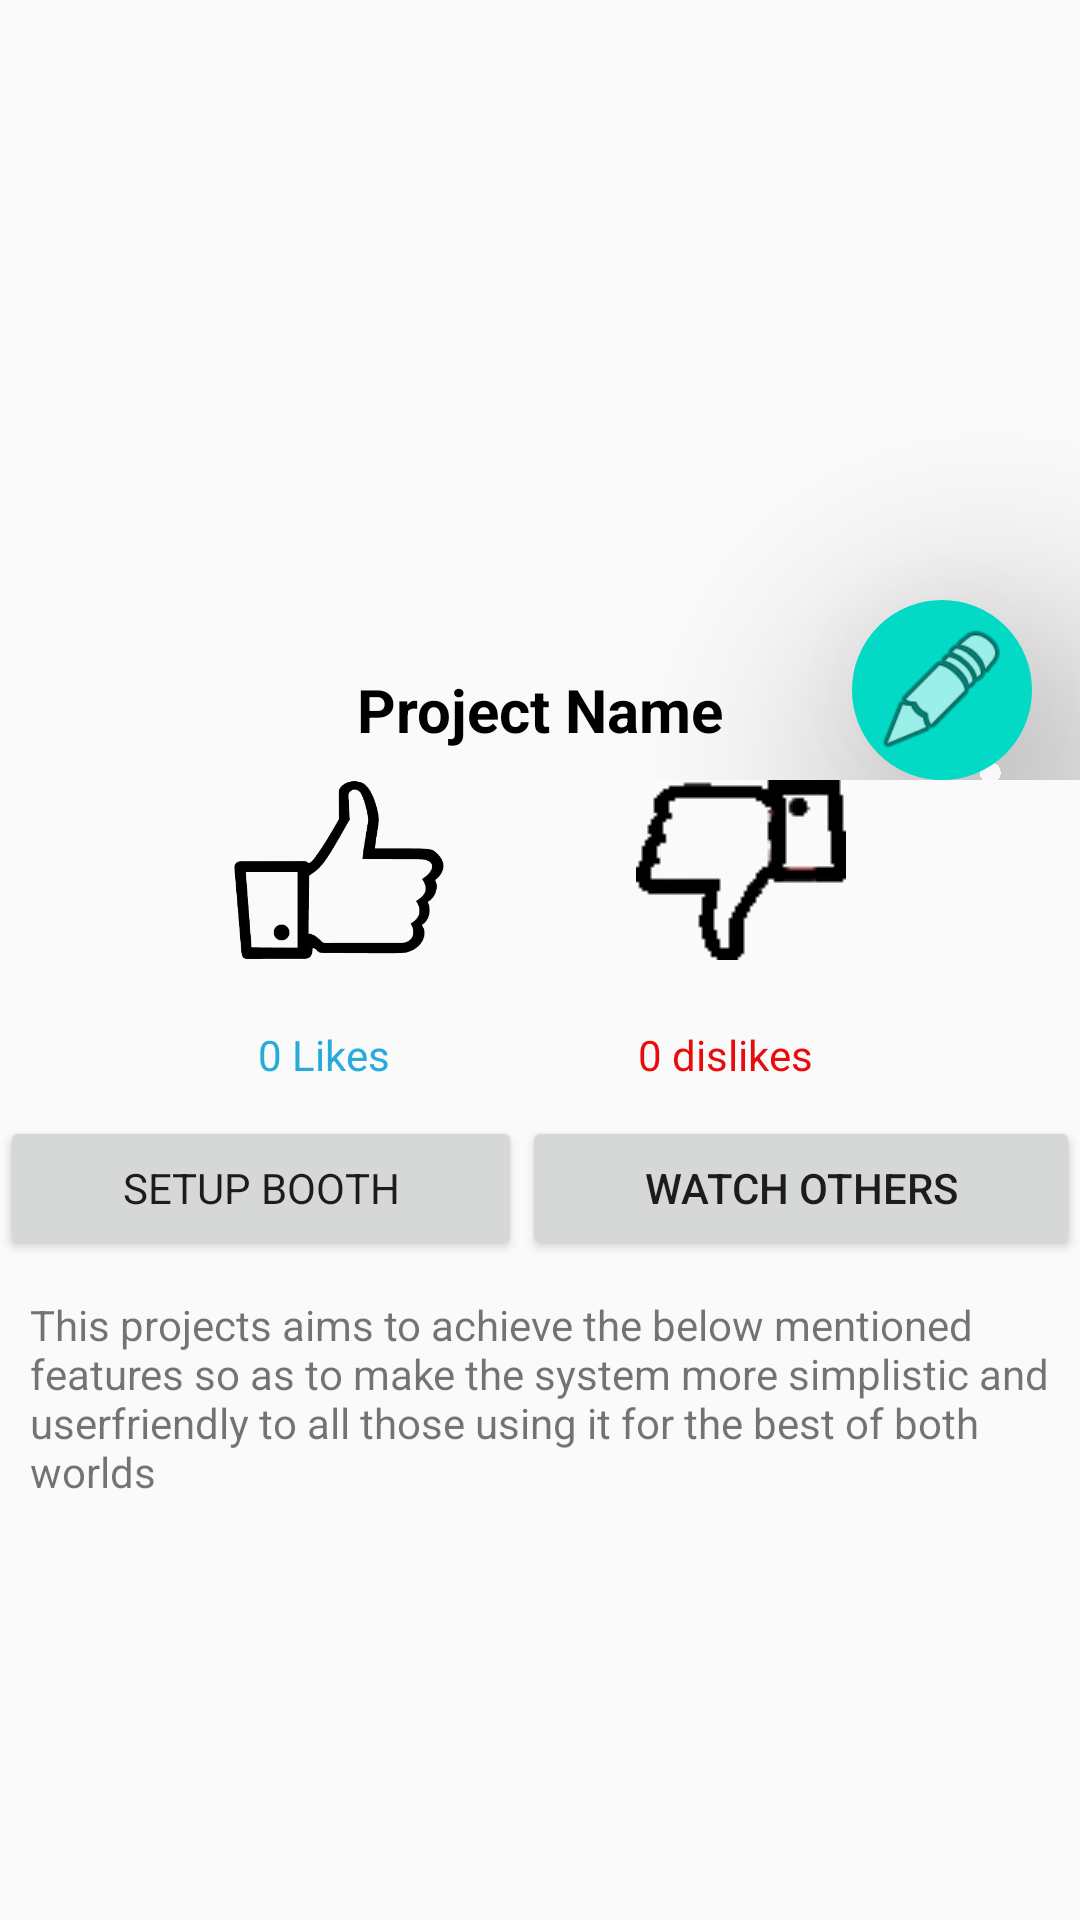

Write the Android layout XML for this screen, with the resource values it uses.
<!-- AndroidManifest.xml: application theme AppTheme -->
<!-- res/layout/test.xml -->
<?xml version="1.0" encoding="utf-8"?>
<LinearLayout xmlns:android="http://schemas.android.com/apk/res/android"
    xmlns:app="http://schemas.android.com/apk/res-auto"
    xmlns:tools="http://schemas.android.com/tools"
    android:layout_width="match_parent"
    android:layout_height="match_parent"
    android:orientation="vertical">

    <android.support.constraint.ConstraintLayout
        android:layout_width="match_parent"
        android:layout_height="260dp"
        android:minHeight="179dp">

        <ImageView
            android:id="@+id/mainprojectpic"
            android:layout_width="match_parent"
            android:layout_height="0dp"
            android:scaleType="centerCrop"
            app:layout_constraintBottom_toTopOf="@+id/mainprojectname"
            app:layout_constraintEnd_toEndOf="parent"
            app:layout_constraintHorizontal_bias="0.0"
            app:layout_constraintStart_toStartOf="parent"
            app:layout_constraintTop_toTopOf="parent"
            app:layout_constraintVertical_bias="0.0"
            app:srcCompat="@drawable/engineering" />

        <ImageView
            android:id="@+id/fitCenter"
            android:layout_width="60dp"
            android:layout_height="60dp"
            android:layout_marginEnd="16dp"
            android:background="@drawable/round"
            android:backgroundTint="@color/colorAccent"
            android:clickable="true"
            android:elevation="50dip"
            android:foregroundGravity="bottom"
            android:padding="7dp"
            android:scaleType="fitCenter"
            app:layout_constraintBottom_toBottomOf="parent"
            app:layout_constraintEnd_toEndOf="parent"
            app:srcCompat="@android:drawable/ic_menu_edit" />

        <TextView
            android:id="@+id/mainprojectname"
            android:layout_width="0dp"
            android:layout_height="wrap_content"
            android:foregroundGravity="bottom"
            android:gravity="center_horizontal"
            android:paddingBottom="10dp"
            android:text="Project Name"
            android:textColor="@android:color/black"
            android:textSize="20dp"
            android:textStyle="bold"
            app:layout_constraintBottom_toBottomOf="parent"
            app:layout_constraintEnd_toEndOf="parent"
            app:layout_constraintStart_toStartOf="parent"
            app:layout_constraintTop_toBottomOf="@+id/mainprojectpic" />
    </android.support.constraint.ConstraintLayout>

    <android.support.constraint.ConstraintLayout
        android:layout_width="match_parent"
        android:layout_height="match_parent">

        <ScrollView
            android:id="@+id/scrollView2"
            android:layout_width="0dp"
            android:layout_height="0dp"
            app:layout_constraintBottom_toBottomOf="parent"
            app:layout_constraintEnd_toEndOf="parent"
            app:layout_constraintStart_toStartOf="parent"
            app:layout_constraintTop_toTopOf="parent">

            <LinearLayout
                android:layout_width="match_parent"
                android:layout_height="wrap_content"
                android:orientation="vertical">

                <android.support.constraint.ConstraintLayout
                    android:layout_width="match_parent"
                    android:layout_height="wrap_content">

                    <TextView
                        android:id="@+id/dislike"
                        android:layout_width="wrap_content"
                        android:layout_height="wrap_content"
                        android:layout_marginBottom="11dp"
                        android:layout_marginEnd="8dp"
                        android:layout_marginStart="8dp"
                        android:layout_marginTop="11dp"
                        android:text="0 dislikes"
                        android:textColor="#e90b0b"
                        app:layout_constraintBottom_toBottomOf="parent"
                        app:layout_constraintEnd_toEndOf="@+id/imageView7"
                        app:layout_constraintHorizontal_bias="0.961"
                        app:layout_constraintStart_toEndOf="@+id/like"
                        app:layout_constraintTop_toBottomOf="@+id/imageView7" />

                    <TextView
                        android:id="@+id/like"
                        android:layout_width="wrap_content"
                        android:layout_height="wrap_content"
                        android:layout_marginBottom="11dp"
                        android:layout_marginStart="8dp"
                        android:layout_marginTop="11dp"
                        android:text="0 Likes"
                        android:textColor="#28aada"
                        app:layout_constraintBottom_toBottomOf="parent"
                        app:layout_constraintStart_toStartOf="@+id/imageView6"
                        app:layout_constraintTop_toBottomOf="@+id/imageView6" />

                    <ImageView
                        android:id="@+id/imageView7"
                        android:layout_width="70dp"
                        android:layout_height="60dp"
                        android:layout_marginBottom="11dp"
                        android:layout_marginEnd="30dp"
                        android:layout_marginStart="8dp"
                        app:layout_constraintBottom_toTopOf="@+id/dislike"
                        app:layout_constraintEnd_toEndOf="parent"
                        app:layout_constraintStart_toEndOf="@+id/imageView6"
                        app:layout_constraintTop_toTopOf="parent"
                        app:srcCompat="@drawable/dislike" />

                    <ImageView
                        android:id="@+id/imageView6"
                        android:layout_width="70dp"
                        android:layout_height="60dp"
                        android:layout_marginBottom="11dp"
                        android:layout_marginEnd="8dp"
                        android:layout_marginStart="30dp"
                        app:layout_constraintBottom_toTopOf="@+id/like"
                        app:layout_constraintEnd_toStartOf="@+id/imageView7"
                        app:layout_constraintStart_toStartOf="parent"
                        app:layout_constraintTop_toTopOf="parent"
                        app:srcCompat="@drawable/like" />
                </android.support.constraint.ConstraintLayout>

                <LinearLayout
                    android:layout_width="match_parent"
                    android:layout_height="50dp"
                    android:orientation="horizontal">

                    <Button
                        android:id="@+id/button5"
                        android:layout_width="wrap_content"
                        android:layout_height="wrap_content"
                        android:layout_weight="1"
                        android:elevation="0dp"
                        android:text="Setup Booth"
                        android:theme="@style/Base.TextAppearance.AppCompat" />

                    <Button
                        android:id="@+id/button4"
                        android:layout_width="wrap_content"
                        android:layout_height="wrap_content"
                        android:layout_weight="1"
                        android:text="Watch others" />
                </LinearLayout>

                <TextView
                    android:id="@+id/mainprojectcontent"
                    android:layout_width="match_parent"
                    android:layout_height="wrap_content"
                    android:layout_weight="1"
                    android:padding="10dp"
                    android:text="This projects aims to achieve the below mentioned features so as to make the system more simplistic and userfriendly to all those using it for the best of both worlds" />


            </LinearLayout>


        </ScrollView>
    </android.support.constraint.ConstraintLayout>
</LinearLayout>
<!-- resources referenced by this layout -->
<resources>
  <!-- drawable dislike: png bitmap (drawable, 949 bytes) -->
  <!-- drawable like: png bitmap (drawable, 23053 bytes) -->
  <!-- drawable round (drawable) -->
  <?xml version="1.0" encoding="utf-8"?>
  <shape xmlns:android="http://schemas.android.com/apk/res/android" android:shape="rectangle">
      <corners
          android:topLeftRadius="100dp"
          android:topRightRadius="100dp"
          android:bottomRightRadius="100dp"
          android:bottomLeftRadius="100dp"
          >
      </corners>
      <stroke
          android:width="2dp"
          android:color="#999999">
      </stroke>
      <gradient
          android:angle="0"
          android:startColor="#000000"
          android:endColor="#000000">
      </gradient>
      <padding
          android:left="2dp"
          android:top="2dp"
          android:right="2dp"
          android:bottom="2dp" />
  </shape>
  <style name="AppTheme" parent="Theme.AppCompat.Light.NoActionBar">
          
          <item name="colorPrimary">@color/colorPrimary</item>
          <item name="colorPrimaryDark">@color/colorPrimaryDark</item>
          <item name="colorAccent">@color/colorAccent</item>
      </style>
  <!-- not gathered from this repository: default colours our renderer supplied (Android Studio template values) -->
  <color name="colorPrimary">#FF6200EE</color>
  <color name="colorPrimaryDark">#FF3700B3</color>
  <color name="colorAccent">#FF03DAC5</color>
</resources>
